Image classification data set "dataset" (tarikayvz/dataset on GitHub). Class labels (3): orchid diseased, orchid dry, orchid yellow.

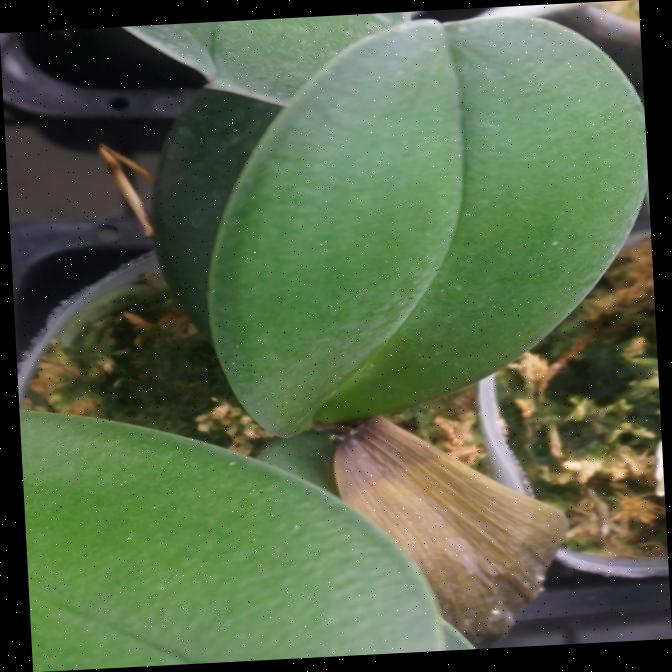
Label: orchid dry

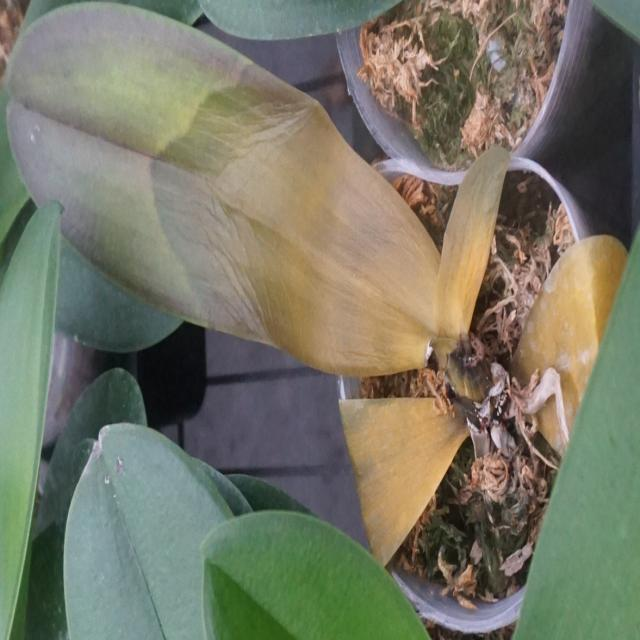
Label: orchid yellow

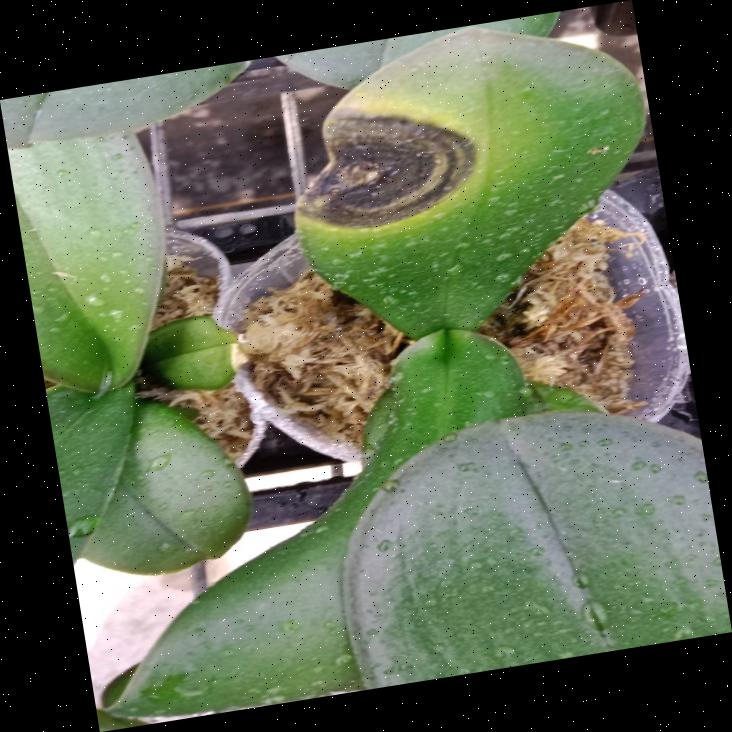
Label: orchid diseased

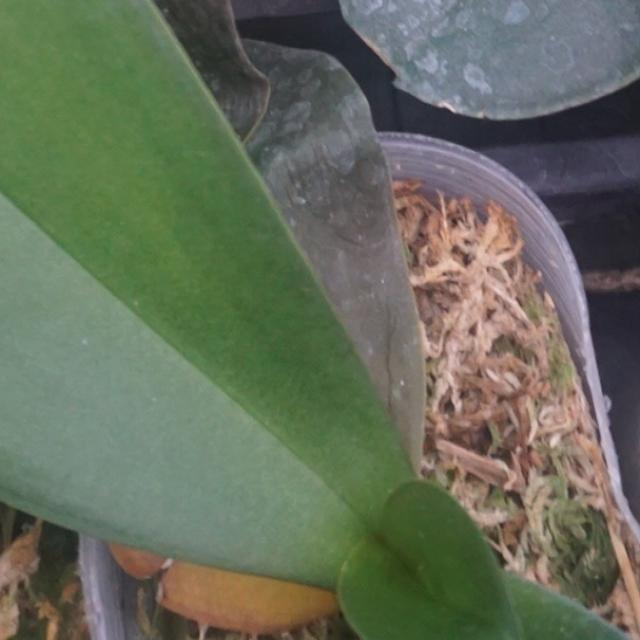
Label: orchid dry

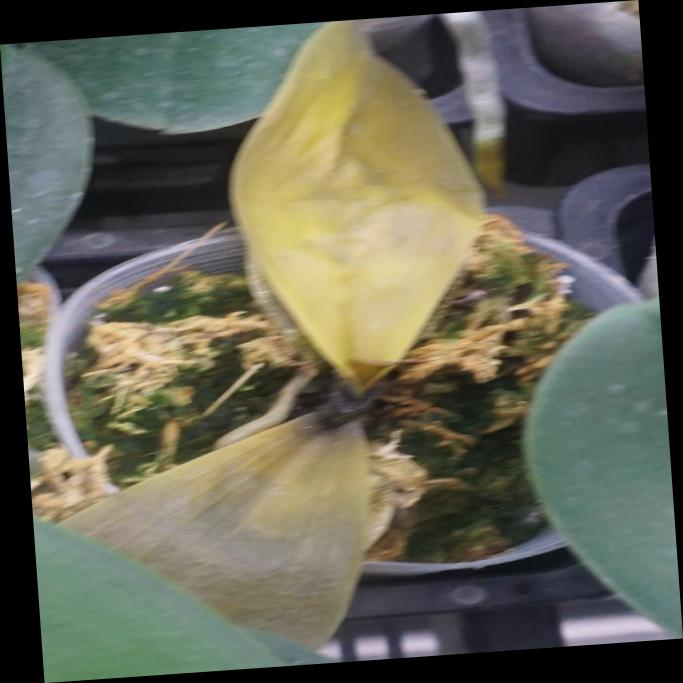
Label: orchid yellow

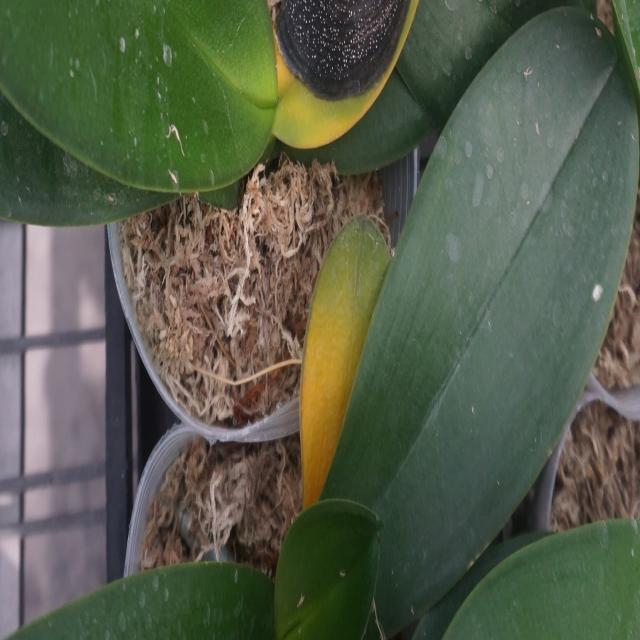
Label: orchid diseased
